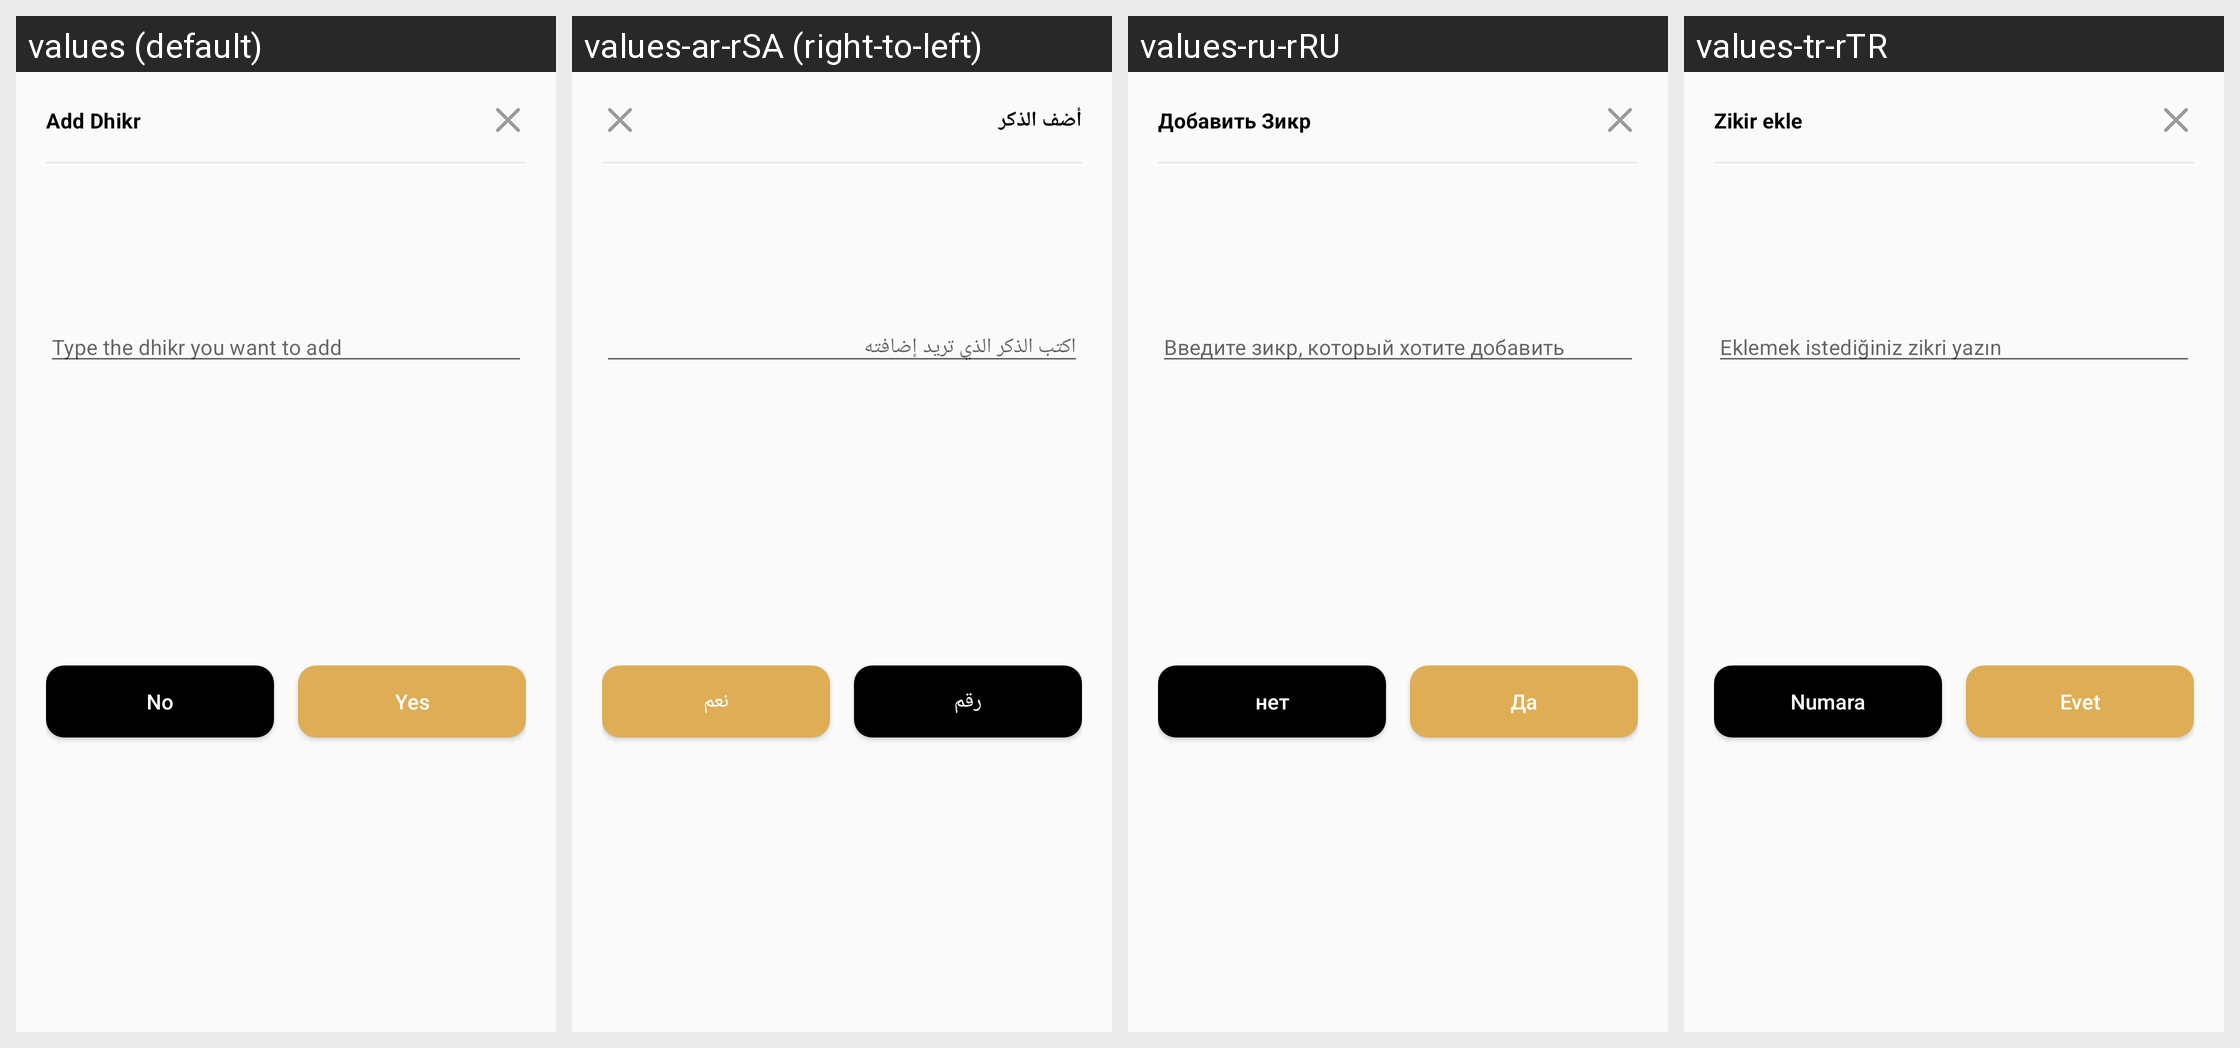

Translations of the strings shown on this Android screen, per locale in the grid:
Android screen res/layout/dialog_bottom_add_custom_dhikr.xml rendered under 4 locales, left to right: values (default), values-ar-rSA (right-to-left), values-ru-rRU, values-tr-rTR. Device: Nexus 5 (rendered at 1080×1920; each locale shown at half size, 540×960, under a caption strip naming it); theme AppTheme.
Other locales in the repository, not shown: values-ar, values-in-rID.
Strings drawn on this screen, with the default value and each locale's value (text and hints the layout hard-codes, and strings that could not be matched under every locale, appear in the picture but are not listed):

label_add_dhikr
  values: Add Dhikr
  values-ar-rSA: أضف الذكر
  values-ru-rRU: Добавить Зикр
  values-tr-rTR: Zikir ekle

label_hint_add_dhikr
  values: Type the dhikr you want to add
  values-ar-rSA: اكتب الذكر الذي تريد إضافته
  values-ru-rRU: Введите зикр, который хотите добавить
  values-tr-rTR: Eklemek istediğiniz zikri yazın

label_no
  values: No
  values-ar-rSA: رقم
  values-ru-rRU: нет
  values-tr-rTR: Numara

label_yes
  values: Yes
  values-ar-rSA: نعم
  values-ru-rRU: Да
  values-tr-rTR: Evet
